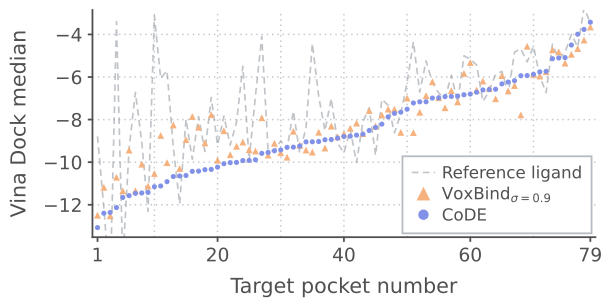

The file beside this chart, header and first rows:
rank, target, reference, n_voxbind, voxbind_median, n_code, code_median
1, target_04, -8.784, 100, -12.49, 99, -13.07
2, target_70, -12.14, 100, -11.18, 100, -12.4
3, target_72, -15.97, 100, -12.52, 100, -12.36
4, target_56, -3.403, 100, -10.71, 99, -12.13
5, target_80, -14.65, 100, -11.35, 98, -11.65
6, target_79, -9.354, 100, -9.433, 100, -11.57
7, target_39, -6.722, 97, -11.34, 99, -11.46
8, target_92, -9.046, 100, -10.09, 100, -11.45
9, target_73, -12.31, 99, -11.12, 100, -11.42
10, target_55, -3.126, 100, -10.53, 99, -11.15
11, target_31, -6.067, 100, -8.745, 100, -11.12
12, target_33, -5.702, 100, -10.02, 99, -10.91
13, target_44, -9.317, 100, -8.253, 100, -10.67
14, target_49, -11.96, 100, -10.3, 100, -10.65
15, target_85, -7.983, 100, -8.942, 99, -10.62
16, target_22, -9.861, 100, -7.854, 99, -10.43
17, target_17, -7.861, 100, -8.357, 100, -10.42
18, target_12, -9.499, 100, -9.095, 100, -10.35
19, target_57, -6.959, 100, -7.771, 99, -10.34
20, target_98, -9.195, 100, -9.905, 100, -10.23
21, target_93, -7.837, 100, -8.523, 100, -10.07
22, target_74, -9.199, 100, -9.650, 99, -10.02
23, target_68, -8.132, 100, -9.251, 100, -10.01
24, target_08, -5.493, 100, -9.056, 99, -9.924
25, target_24, -9.898, 100, -9.415, 100, -9.918
26, target_45, -6.874, 99, -9.472, 100, -9.889
27, target_65, -4.093, 100, -7.911, 100, -9.587
28, target_81, -9.463, 100, -9.664, 100, -9.544
29, target_07, -9.452, 100, -9.109, 100, -9.466
30, target_36, -9.004, 100, -9.556, 100, -9.425
31, target_11, -9.387, 100, -9.765, 98, -9.303
32, target_87, -7.596, 100, -8.550, 100, -9.295
33, target_19, -9.574, 100, -9.201, 100, -9.240
34, target_51, -8.383, 100, -9.431, 99, -9.047
35, target_27, -4.424, 100, -9.526, 100, -9.042
36, target_02, -6.896, 100, -8.594, 99, -9.030
37, target_10, -8.522, 100, -9.335, 100, -8.947
38, target_37, -7.011, 100, -8.304, 99, -8.937
39, target_76, -9.108, 100, -8.814, 99, -8.868
40, target_82, -9.568, 99, -8.665, 99, -8.796
41, target_88, -8.465, 100, -8.406, 100, -8.779
42, target_60, -10.02, 100, -8.165, 100, -8.729
43, target_41, -8.109, 99, -8.656, 99, -8.683
44, target_03, -7.444, 100, -7.575, 99, -8.513
45, target_83, -9.680, 99, -8.301, 98, -8.368
46, target_16, -7.049, 99, -7.782, 100, -8.213
47, target_48, -7.323, 100, -7.506, 100, -7.872
48, target_46, -8.621, 100, -7.509, 99, -7.710
49, target_25, -7.715, 100, -8.599, 100, -7.652
50, target_34, -6.260, 100, -6.989, 100, -7.512
51, target_77, -4.342, 99, -8.609, 100, -7.219
52, target_23, -6.712, 100, -7.653, 100, -7.166
53, target_09, -5.242, 99, -6.875, 100, -7.162
54, target_05, -6.258, 100, -6.221, 100, -6.991
55, target_63, -6.754, 100, -6.973, 100, -6.976
56, target_95, -7.014, 100, -7.444, 100, -6.921
57, target_29, -5.916, 100, -6.639, 100, -6.913
58, target_47, -7.194, 100, -7.168, 99, -6.896
59, target_28, -5.005, 100, -5.832, 100, -6.834
60, target_78, -5.160, 100, -5.319, 100, -6.800
... 19 more rows
